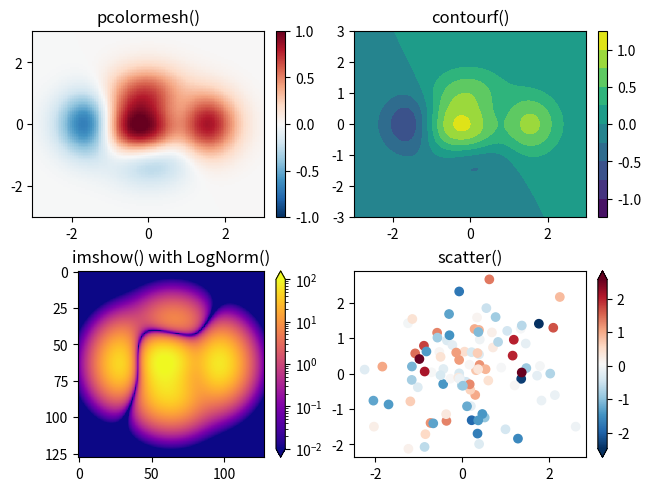

Recreate this plot in Python.
import numpy as np
from matplotlib import pyplot as plt
from matplotlib.colors import LogNorm

data1, data2, data3, data4 = np.random.randn(4, 100)
X, Y = np.meshgrid(np.linspace(-3, 3, 128), np.linspace(-3, 3, 128))
Z = (1 - X / 2 + X ** 5 + Y ** 3) * np.exp(-X ** 2 - Y ** 2)

fig, axs = plt.subplots(2, 2, layout='constrained')
pc = axs[0, 0].pcolormesh(X, Y, Z, vmin=-1, vmax=1, cmap='RdBu_r')
fig.colorbar(pc, ax=axs[0, 0])
axs[0, 0].set_title('pcolormesh()')

co = axs[0, 1].contourf(X, Y, Z, levels=np.linspace(-1.25, 1.25, 11))
fig.colorbar(co, ax=axs[0, 1])
axs[0, 1].set_title('contourf()')

pc = axs[1, 0].imshow(Z ** 2 * 100, cmap='plasma', norm=LogNorm(vmin=0.01, vmax=100))
fig.colorbar(pc, ax=axs[1, 0], extend='both')
axs[1, 0].set_title('imshow() with LogNorm()')

pc = axs[1, 1].scatter(data1, data2, c=data3, cmap='RdBu_r')
fig.colorbar(pc, ax=axs[1, 1], extend='both')
axs[1, 1].set_title('scatter()')
plt.show()

